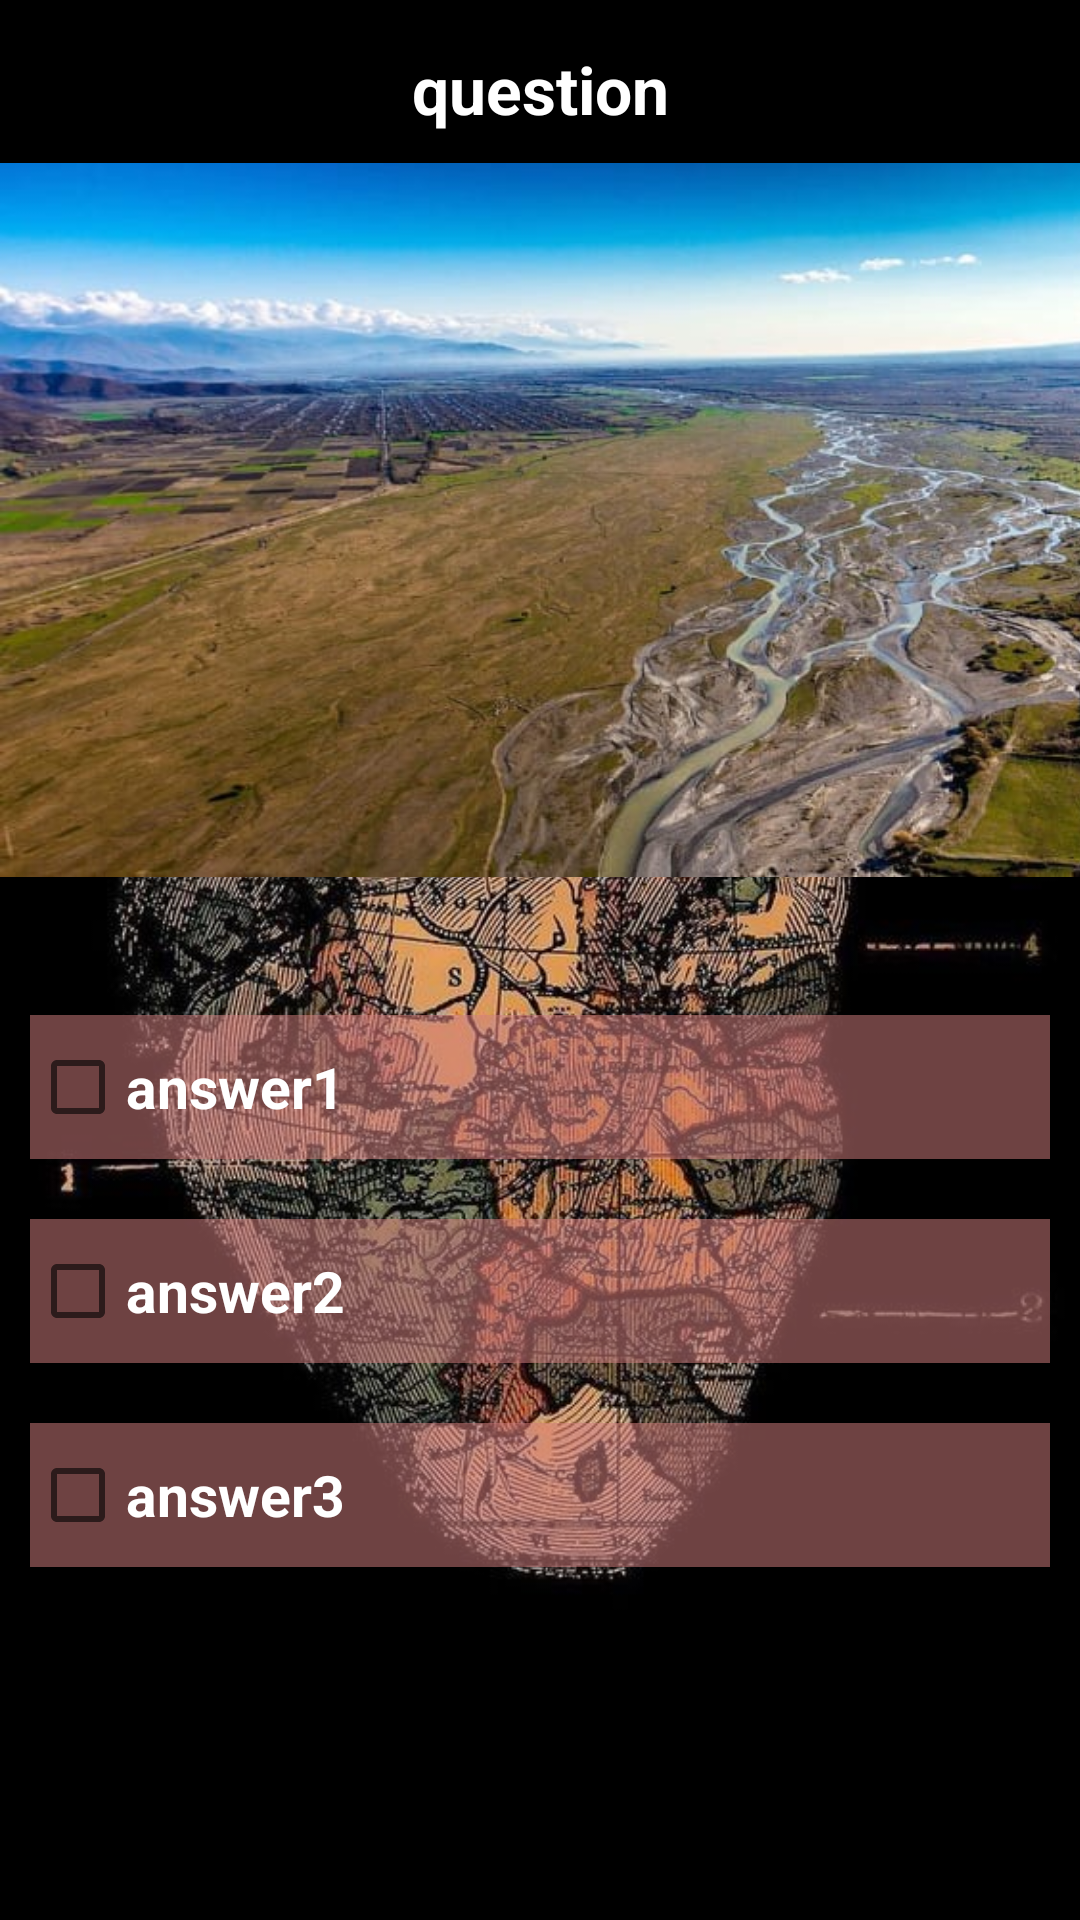

Here is an Android app screen rendered from its layout file. Give the layout XML and the strings, colors and styles it references.
<!-- AndroidManifest.xml: application theme Theme.BasketQuiz -->
<!-- res/layout/hard_questions_fragment.xml -->
<?xml version="1.0" encoding="utf-8"?>
<androidx.constraintlayout.widget.ConstraintLayout xmlns:android="http://schemas.android.com/apk/res/android"
    xmlns:app="http://schemas.android.com/apk/res-auto"
    xmlns:tools="http://schemas.android.com/tools"
    android:layout_width="match_parent"
    android:layout_height="match_parent"
    android:background="@drawable/heart"
    android:scaleType="fitXY">

    <TextView
        android:id="@+id/hardQuestionTextView"
        android:layout_width="match_parent"
        android:layout_height="wrap_content"
        android:layout_marginTop="15dp"
        android:text="@string/questions"
        android:textAlignment="center"
        android:textColor="@color/white"
        android:textSize="22sp"
        android:textStyle="bold"
        app:layout_constraintEnd_toEndOf="parent"
        app:layout_constraintHorizontal_bias="1.0"
        app:layout_constraintStart_toStartOf="parent"
        app:layout_constraintTop_toTopOf="parent" />

    <ImageView
        android:id="@+id/hardQuestionImageView"
        android:layout_width="409dp"
        android:layout_height="238dp"
        android:layout_marginTop="10dp"
        android:scaleType="fitXY"
        app:layout_constraintEnd_toEndOf="parent"
        app:layout_constraintHorizontal_bias="0.0"
        app:layout_constraintStart_toStartOf="parent"
        app:layout_constraintTop_toBottomOf="@+id/hardQuestionTextView"
        app:srcCompat="@drawable/alazani"
        tools:ignore="ContentDescription" />

    <LinearLayout
        android:layout_width="match_parent"
        android:layout_height="wrap_content"
        android:orientation="vertical"
        app:layout_constraintBottom_toBottomOf="parent"
        app:layout_constraintEnd_toEndOf="parent"
        app:layout_constraintStart_toStartOf="parent"
        app:layout_constraintTop_toBottomOf="@+id/hardQuestionImageView"
        app:layout_constraintVertical_bias="0.25">

        <CheckBox
            android:id="@+id/hardAnswer1"
            android:layout_width="match_parent"
            android:layout_height="wrap_content"
            android:layout_margin="10dp"
            android:background="#86D17E7E"
            android:text="@string/answer1"
            android:textColor="@color/white"
            android:textSize="19sp"
            android:textStyle="bold" />

        <CheckBox
            android:id="@+id/hardAnswer2"
            android:layout_width="match_parent"
            android:layout_height="wrap_content"
            android:layout_margin="10dp"
            android:background="#86D17E7E"
            android:text="@string/answer2"
            android:textColor="@color/white"
            android:textSize="19sp"
            android:textStyle="bold" />

        <CheckBox
            android:id="@+id/hardAnswer3"
            android:layout_width="match_parent"
            android:layout_height="wrap_content"
            android:layout_margin="10dp"
            android:background="#86D17E7E"
            android:text="@string/answer3"
            android:textColor="@color/white"
            android:textSize="19sp"
            android:textStyle="bold" />

    </LinearLayout>

</androidx.constraintlayout.widget.ConstraintLayout>
<!-- resources referenced by this layout -->
<resources>
  <!-- drawable alazani: jpg bitmap (drawable, 57227 bytes) -->
  <!-- drawable heart: jpg bitmap (drawable, 681641 bytes) -->
  <string name="answer1" tools:ignore="Typos">answer1</string>
  <string name="answer2">answer2</string>
  <string name="answer3">answer3</string>
  <string name="questions">question</string>
  <style name="Theme.BasketQuiz" parent="Theme.MaterialComponents.DayNight.DarkActionBar">
          
          <item name="colorPrimary">@color/purple_500</item>
          <item name="colorPrimaryVariant">@color/purple_700</item>
          <item name="colorOnPrimary">@color/white</item>
          
          <item name="colorSecondary">@color/teal_200</item>
          <item name="colorSecondaryVariant">@color/teal_700</item>
          <item name="colorOnSecondary">@color/black</item>
          
          <item name="android:statusBarColor" tools:targetApi="l">?attr/colorPrimaryVariant</item>
          
      </style>
  <!-- not gathered from this repository: default colours our renderer supplied (Android Studio template values) -->
  <color name="purple_500">#FF6200EE</color>
  <color name="purple_700">#FF3700B3</color>
  <color name="teal_200">#FF03DAC5</color>
  <color name="teal_700">#FF018786</color>
  <color name="black">#FF000000</color>
  <color name="white">#FFFFFFFF</color>
</resources>
